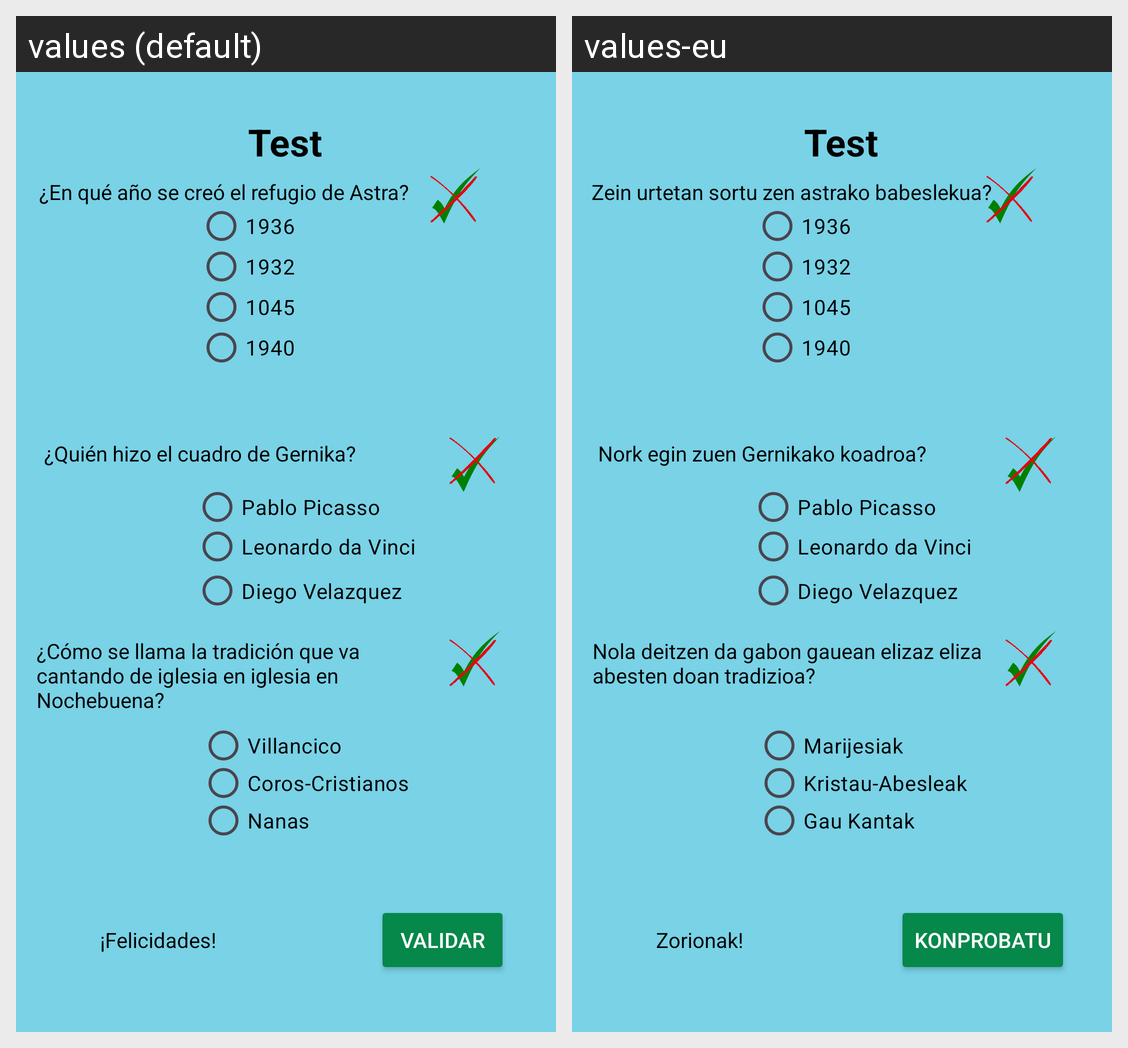

Locale-by-locale string values for the Android screen shown in this grid:
Android screen res/layout/fragment_test.xml rendered under 2 locales, left to right: values (default), values-eu. Device: Nexus 5 (rendered at 1080×1920; each locale shown at half size, 540×960, under a caption strip naming it); theme Theme.GernikaApp.
Strings drawn on this screen, with the default value and each locale's value (text and hints the layout hard-codes, and strings that could not be matched under every locale, appear in the picture but are not listed):

resp11
  values: 1936
  values-eu: 1936

resp13
  values: 1932
  values-eu: 1932

resp14
  values: 1045
  values-eu: 1045

resp12
  values: 1940
  values-eu: 1940

resp21
  values: Pablo Picasso
  values-eu: Pablo Picasso

resp22
  values: Leonardo da Vinci
  values-eu: Leonardo da Vinci

resp23
  values: Diego Velazquez
  values-eu: Diego Velazquez

test
  values: Test
  values-eu: Test

test1
  values: ¿En qué año se creó el refugio de Astra? 
  values-eu: Zein urtetan sortu zen astrako babeslekua?

test3
  values: ¿Cómo se llama la tradición que va cantando de iglesia en iglesia en Nochebuena? 
  values-eu: Nola deitzen da gabon gauean elizaz eliza abesten doan tradizioa?

test2
  values: ¿Quién hizo el cuadro de Gernika?
  values-eu: Nork egin zuen Gernikako koadroa?

validar
  values: Validar
  values-eu: Konprobatu

felicidades
  values: ¡Felicidades!
  values-eu: Zorionak!

resp31
  values: Villancico 
  values-eu: Marijesiak

resp32
  values: Coros-Cristianos
  values-eu: Kristau-Abesleak

resp33
  values: Nanas
  values-eu: Gau Kantak
